Run: headless pygame with SDL's dummy video driver; simulated clock (each Clock.tick advances the game by its frame time, no real sleeping); random seed 0; keys injected as events and as key.get_pressed() state; no mouse input; restart key RETURN tapped at the start of phases 3 and 4.
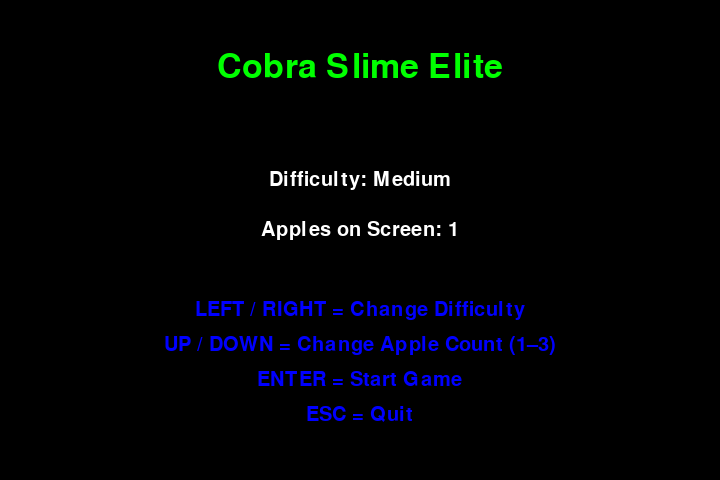
Frame 1 of 4 · flips 1–60 · no input
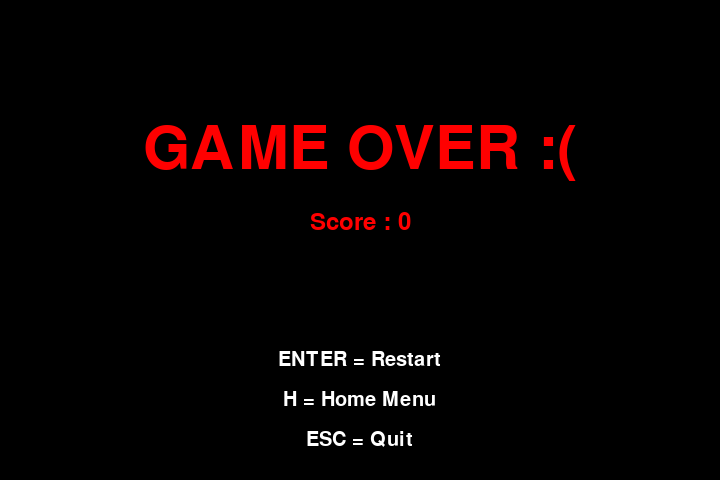
Frame 2 of 4 · flips 61–180 · tapped SPACE, RETURN · held RIGHT (→), D
Frame 3 of 4 · flips 181–300 · tapped RETURN · held DOWN (↓), S · screen same as frame 1, image omitted
Frame 4 of 4 · flips 301–420 · tapped RETURN · held LEFT (←), A, UP (↑), W · screen same as frame 2, image omitted

The pygame program that drew these frames:

"""
Cobra Slime Elite
Made with PyGame
"""

import pygame, sys, time, random


# Difficulty settings
# Easy      ->  10
# Medium    ->  25
# Hard      ->  40
# Harder    ->  60
# Impossible->  120
difficulty = 25

# Window size
frame_size_x = 720
frame_size_y = 480

# Checks for errors encountered
check_errors = pygame.init()
if check_errors[1] > 0:
    print(f'[!] Had {check_errors[1]} errors when initialising game, exiting...')
    sys.exit(-1)
else:
    print('[+] Game successfully initialised')


# Initialise game window
pygame.display.set_caption('Cobra Slime Elite')
game_window = pygame.display.set_mode((frame_size_x, frame_size_y))


# Colors (R, G, B)
black = pygame.Color(0, 0, 0)
white = pygame.Color(255, 255, 255)
red = pygame.Color(255, 0, 0)
green = pygame.Color(0, 255, 0)
blue = pygame.Color(0, 0, 255)


# FPS (frames per second) controller
fps_controller = pygame.time.Clock()


# Game variables
snake_pos = [100, 50]
snake_body = [[100, 50], [100-10, 50], [100-(2*10), 50]]

# Changed to list of food positions
food_positions = []
apple_count = 1  # Will be set by home screen

direction = 'RIGHT'
change_to = direction

score = 0


def spawn_food():
    """Spawn a new food item at a random position."""
    return [random.randrange(1, (frame_size_x//10)) * 10, 
            random.randrange(1, (frame_size_y//10)) * 10]


# Game Over
def game_over():
    my_font = pygame.font.SysFont('consolas', 90)
    small_font = pygame.font.SysFont('consolas', 30)
    
    while True:
        game_window.fill(black)
        
        # Game Over text
        game_over_surface = my_font.render('GAME OVER :(', True, red)
        game_over_rect = game_over_surface.get_rect()
        game_over_rect.midtop = (frame_size_x/2, frame_size_y/4)
        game_window.blit(game_over_surface, game_over_rect)
        
        # Show final score
        show_score(2, red, 'consolas', 35)
        
        # Menu options
        restart_text = small_font.render('ENTER = Restart', True, white)
        home_text = small_font.render('H = Home Menu', True, white)
        quit_text = small_font.render('ESC = Quit', True, white)
        
        game_window.blit(restart_text, (frame_size_x/2 - restart_text.get_width()/2, 350))
        game_window.blit(home_text, (frame_size_x/2 - home_text.get_width()/2, 390))
        game_window.blit(quit_text, (frame_size_x/2 - quit_text.get_width()/2, 430))
        
        pygame.display.flip()
        
        # Handle input
        for event in pygame.event.get():
            if event.type == pygame.QUIT:
                pygame.quit()
                sys.exit()
            
            if event.type == pygame.KEYDOWN:
                if event.key == pygame.K_RETURN:
                    return 'restart'
                if event.key == pygame.K_h:
                    return 'home'
                if event.key == pygame.K_ESCAPE:
                    pygame.quit()
                    sys.exit()


# Score
def show_score(choice, color, font, size):
    score_font = pygame.font.SysFont(font, size)
    score_surface = score_font.render('Score : ' + str(score), True, color)
    score_rect = score_surface.get_rect()
    if choice == 1:
        score_rect.midtop = (frame_size_x/10, 15)
    elif choice == 2:
        score_rect.midtop = (frame_size_x/2, frame_size_y/2 - 30)
    else:
        score_rect.midtop = (frame_size_x/2, frame_size_y/1.25)
    game_window.blit(score_surface, score_rect)


# Home Screen
def home_screen():
    menu_font = pygame.font.SysFont('consolas', 50)
    small_font = pygame.font.SysFont('consolas', 30)

    # Difficulty setup
    difficulties = {
        "Easy": 10,
        "Medium": 25,
        "Hard": 40,
        "Harder": 60,
        "Impossible": 120
    }
    diff_names = list(difficulties.keys())
    diff_index = diff_names.index("Medium")

    # Apple count selection
    apple_count = 1  # 1 to 3

    while True:
        game_window.fill(black)

        # Title
        title_surface = menu_font.render("Cobra Slime Elite", True, green)
        game_window.blit(title_surface, (frame_size_x/2 - title_surface.get_width()/2, 50))

        # Difficulty display
        diff_text = small_font.render(f"Difficulty: {diff_names[diff_index]}", True, white)
        game_window.blit(diff_text, (frame_size_x/2 - diff_text.get_width()/2, 170))

        # Apple Count display
        apple_text = small_font.render(f"Apples on Screen: {apple_count}", True, white)
        game_window.blit(apple_text, (frame_size_x/2 - apple_text.get_width()/2, 220))

        # Instructions
        instructions = [
            "LEFT / RIGHT = Change Difficulty",
            "UP / DOWN = Change Apple Count (1–3)",
            "ENTER = Start Game",
            "ESC = Quit"
        ]
        y = 300
        for line in instructions:
            txt = small_font.render(line, True, blue)
            game_window.blit(txt, (frame_size_x/2 - txt.get_width()/2, y))
            y += 35

        pygame.display.update()

        # Input
        for event in pygame.event.get():
            if event.type == pygame.QUIT:
                pygame.quit()
                sys.exit()

            if event.type == pygame.KEYDOWN:

                # Quit
                if event.key == pygame.K_ESCAPE:
                    pygame.quit()
                    sys.exit()

                # Difficulty selection
                if event.key == pygame.K_LEFT:
                    diff_index = (diff_index - 1) % len(diff_names)
                if event.key == pygame.K_RIGHT:
                    diff_index = (diff_index + 1) % len(diff_names)

                # Apple count selection (1–3)
                if event.key == pygame.K_UP:
                    apple_count = min(3, apple_count + 1)
                if event.key == pygame.K_DOWN:
                    apple_count = max(1, apple_count - 1)

                # Start the game
                if event.key == pygame.K_RETURN:
                    return difficulties[diff_names[diff_index]], apple_count


# Main logic
while True:
    difficulty, apple_count = home_screen()

    # Reset game variables
    snake_pos = [100, 50]
    snake_body = [[100, 50], [100-10, 50], [100-(2*10), 50]]
    direction = 'RIGHT'
    change_to = direction
    score = 0
    
    # Initialize food positions based on apple_count
    food_positions = [spawn_food() for _ in range(apple_count)]

    # Game loop
    game_running = True
    while game_running:
        for event in pygame.event.get():
            if event.type == pygame.QUIT:
                pygame.quit()
                sys.exit()
            # Whenever a key is pressed down
            elif event.type == pygame.KEYDOWN:
                # W -> Up; S -> Down; A -> Left; D -> Right
                if event.key == pygame.K_UP or event.key == ord('w'):
                    change_to = 'UP'
                if event.key == pygame.K_DOWN or event.key == ord('s'):
                    change_to = 'DOWN'
                if event.key == pygame.K_LEFT or event.key == ord('a'):
                    change_to = 'LEFT'
                if event.key == pygame.K_RIGHT or event.key == ord('d'):
                    change_to = 'RIGHT'
                # Esc -> Create event to quit the game
                if event.key == pygame.K_ESCAPE:
                    pygame.event.post(pygame.event.Event(pygame.QUIT))

        # Making sure the snake cannot move in the opposite direction instantaneously
        if change_to == 'UP' and direction != 'DOWN':
            direction = 'UP'
        if change_to == 'DOWN' and direction != 'UP':
            direction = 'DOWN'
        if change_to == 'LEFT' and direction != 'RIGHT':
            direction = 'LEFT'
        if change_to == 'RIGHT' and direction != 'LEFT':
            direction = 'RIGHT'

        # Moving the snake
        if direction == 'UP':
            snake_pos[1] -= 10
        if direction == 'DOWN':
            snake_pos[1] += 10
        if direction == 'LEFT':
            snake_pos[0] -= 10
        if direction == 'RIGHT':
            snake_pos[0] += 10

        # Snake body growing mechanism
        snake_body.insert(0, list(snake_pos))
        
        # Check if snake ate any food
        food_eaten = False
        for i, food_pos in enumerate(food_positions):
            if snake_pos[0] == food_pos[0] and snake_pos[1] == food_pos[1]:
                score += 1
                food_eaten = True
                # Respawn this food at a new location
                food_positions[i] = spawn_food()
                break
        
        # Remove tail if no food was eaten
        if not food_eaten:
            snake_body.pop()

        # GFX
        game_window.fill(black)
        for pos in snake_body:
            # Snake body
            pygame.draw.rect(game_window, green, pygame.Rect(pos[0], pos[1], 10, 10))

        # Draw all food items
        for food_pos in food_positions:
            pygame.draw.rect(game_window, red, pygame.Rect(food_pos[0], food_pos[1], 10, 10))

        # Game Over conditions
        # Getting out of bounds
        if snake_pos[0] < 0 or snake_pos[0] > frame_size_x - 10 or snake_pos[1] < 0 or snake_pos[1] > frame_size_y - 10:
            result = game_over()
            if result == 'restart':
                game_running = False  # Break inner loop to restart
            elif result == 'home':
                game_running = False  # Break to go back to home screen
                break
        
        # Touching the snake body
        for block in snake_body[1:]:
            if snake_pos[0] == block[0] and snake_pos[1] == block[1]:
                result = game_over()
                if result == 'restart':
                    game_running = False  # Break inner loop to restart
                elif result == 'home':
                    game_running = False  # Break to go back to home screen
                    break

        # Display score and update screen
        show_score(1, white, 'consolas', 20)
        pygame.display.update()
        # Refresh rate
        fps_controller.tick(difficulty)
